Labelled photos from "features", an image-classification folder in mrjBSInfoTech/art-match. The possible labels are: animals, buildings, day, drink, flowers, food, fruits, full body, keychains, land, moon, night, object, pins and badges, portraits, pottery, sculptures, sky and clouds, sun, trees, urban and street, vegetable, vehicles, water.

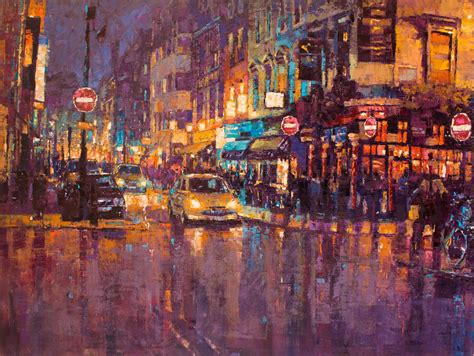
Label: urban and street

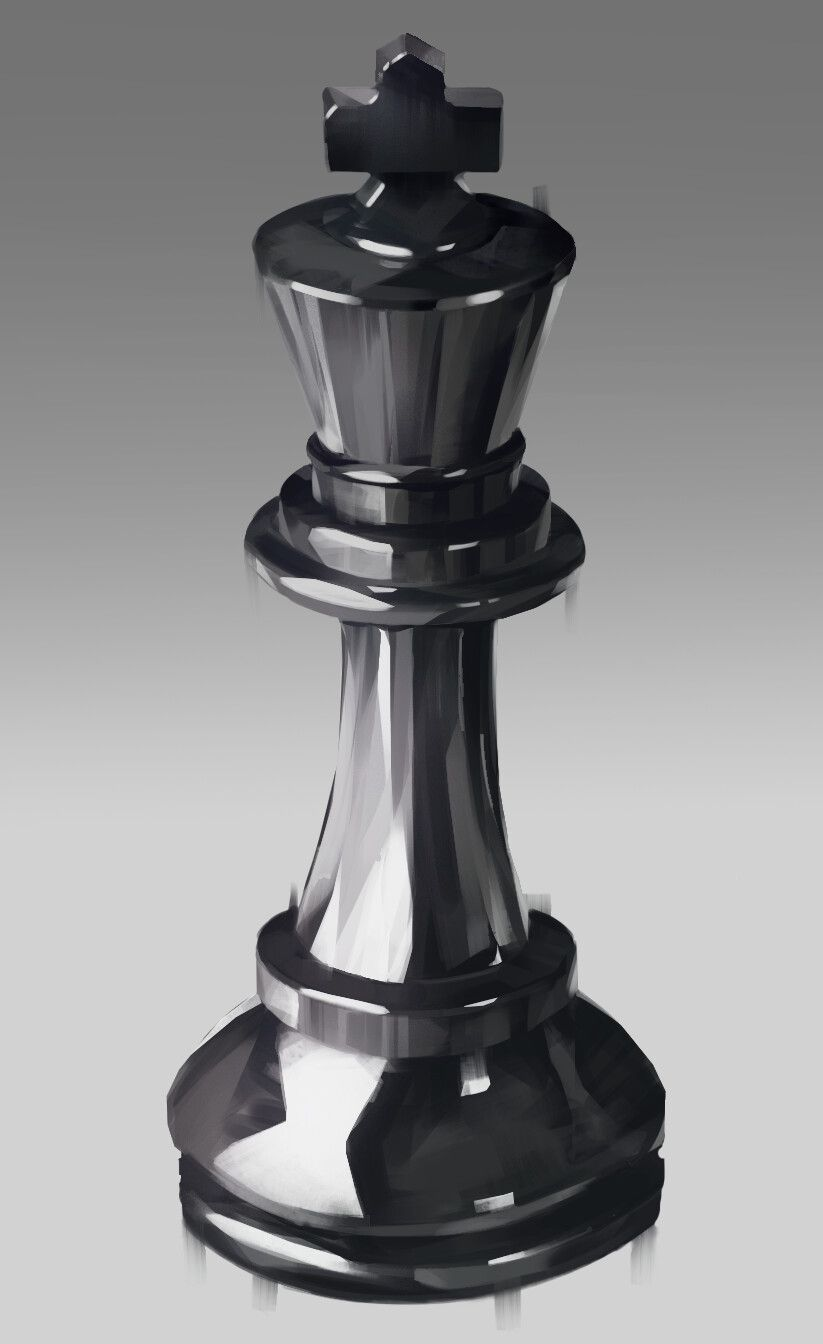
Label: object

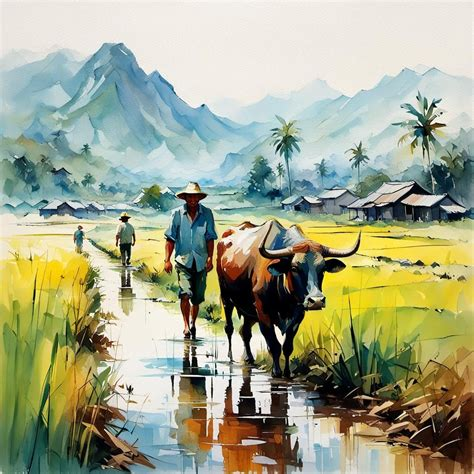
Label: animals

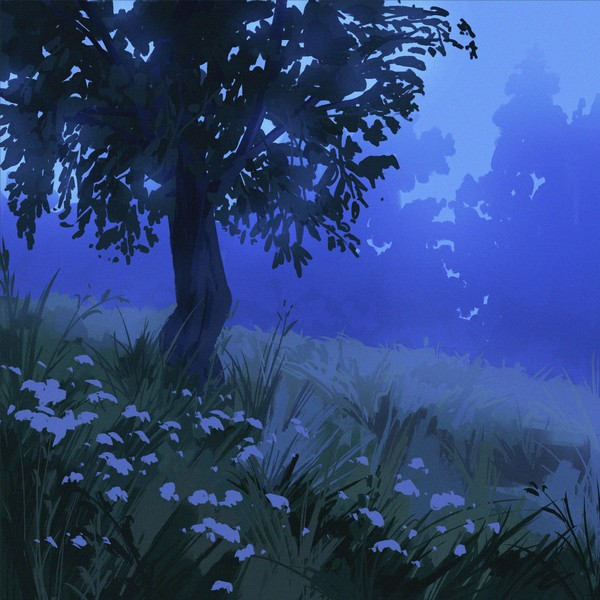
Label: night

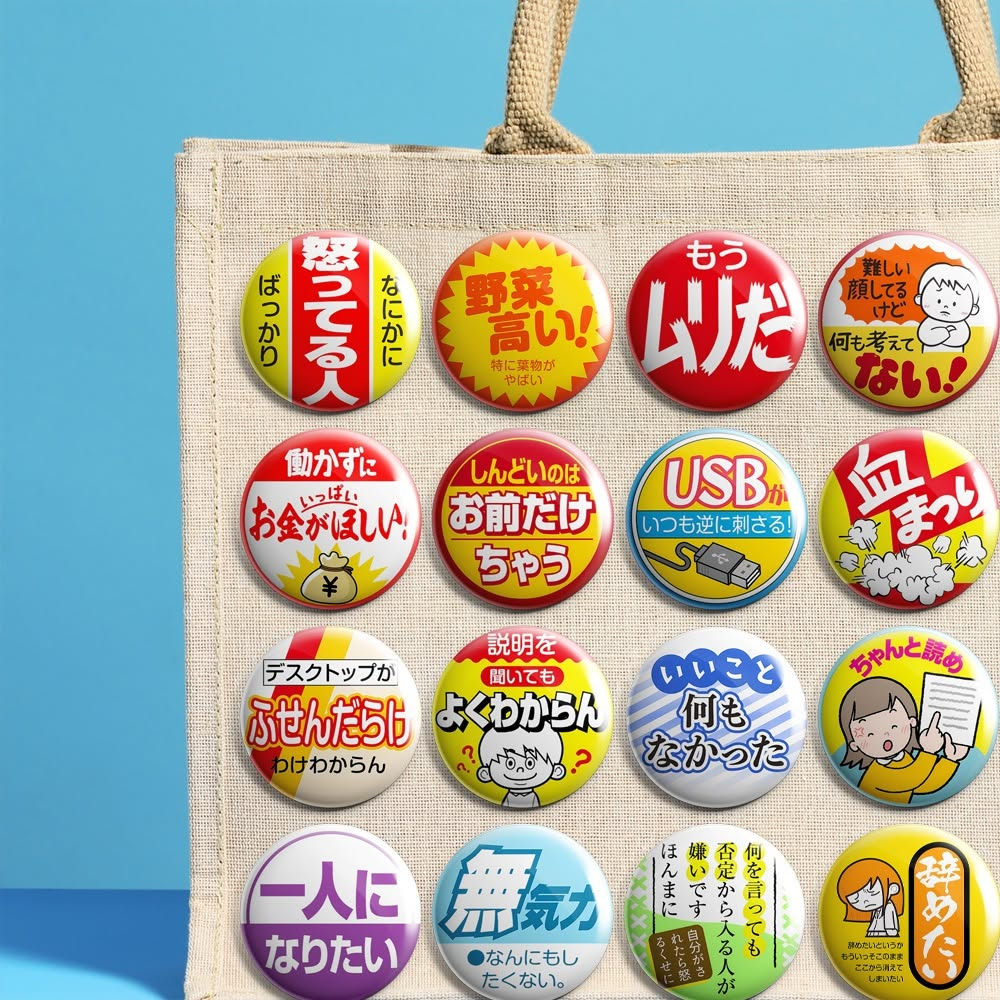
Label: pins and badges

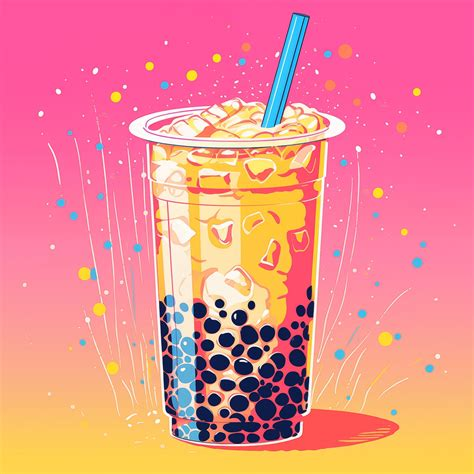
Label: drink
